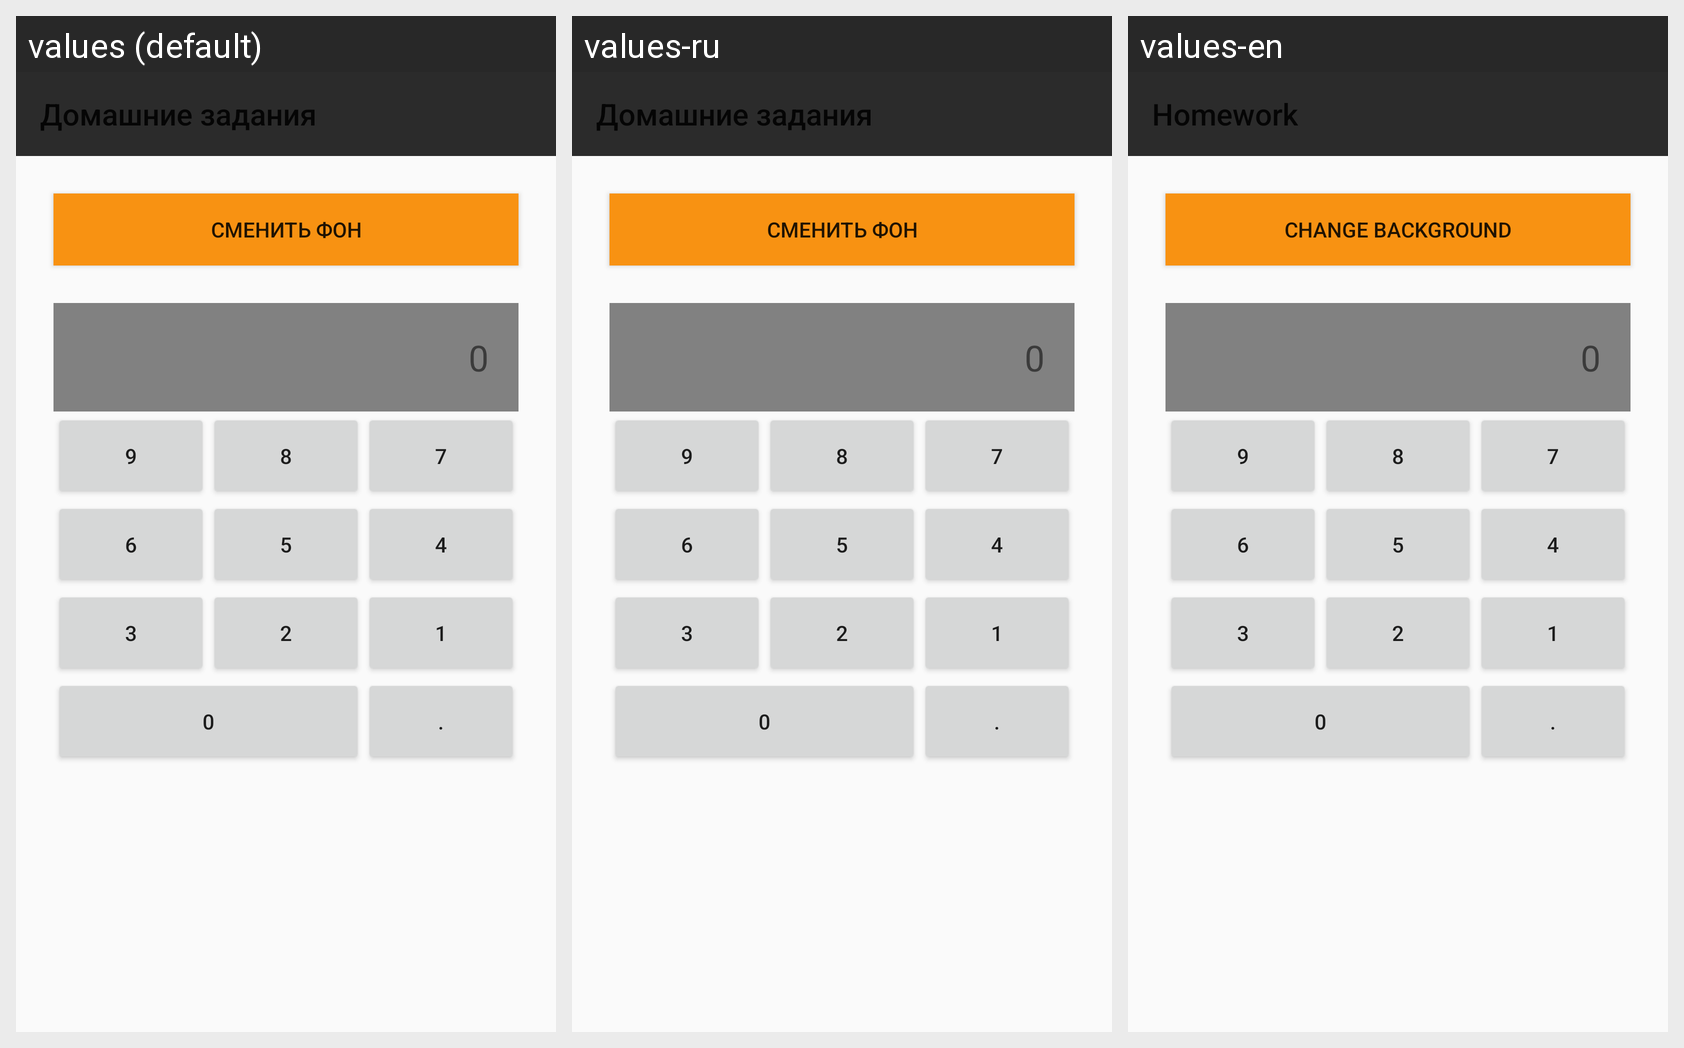

The Android screen above is rendered under several locales of the same app. Produce the string resources it draws, with the default and per-locale values.
Android screen res/layout/activity_512.xml rendered under 3 locales, left to right: values (default), values-ru, values-en. Device: Nexus 5 (rendered at 1080×1920; each locale shown at half size, 540×960, under a caption strip naming it); theme AppThemeBlack.
Strings drawn on this screen, with the default value and each locale's value (text and hints the layout hard-codes, and strings that could not be matched under every locale, appear in the picture but are not listed):

app_name
  values: Домашние задания
  values-ru: Домашние задания
  values-en: Homework

change_bg
  values: Сменить фон
  values-ru: Сменить фон
  values-en: Change background

calc_zero
  values: 0
  values-ru: 0
  values-en: 0

calc_nine
  values: 9
  values-ru: 9
  values-en: 9

calc_eight
  values: 8
  values-ru: 8
  values-en: 8

calc_seven
  values: 7
  values-ru: 7
  values-en: 7

calc_six
  values: 6
  values-ru: 6
  values-en: 6

calc_five
  values: 5
  values-ru: 5
  values-en: 5

calc_four
  values: 4
  values-ru: 4
  values-en: 4

calc_three
  values: 3
  values-ru: 3
  values-en: 3

calc_two
  values: 2
  values-ru: 2
  values-en: 2

calc_one
  values: 1
  values-ru: 1
  values-en: 1

calc_dot
  values: .
  values-ru: .
  values-en: .
